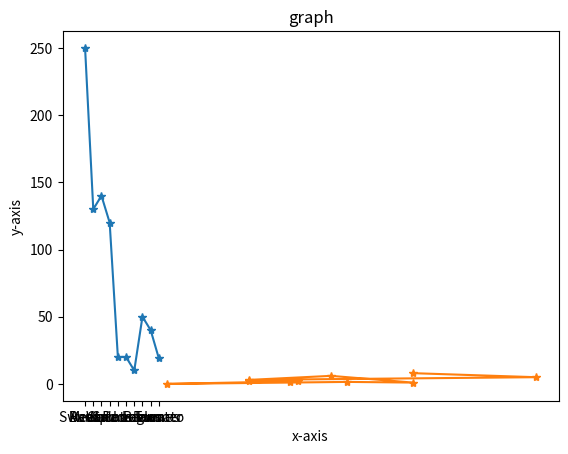

Python code for this plot:
import numpy as np 
import matplotlib.pyplot as plt 
a=np.array(["Meat","Banana","Avocados","Sweet Potatoes","Spinach","Watermelon","Coconut water","Beans","Legumes","Tomato"])
b=np.array([250,130,140,120,20,20,10,50,40,19])
c=np.array([40,55,20,30,40,32,10,26,25,20])
d=np.array([8,5,3,6,1,1.5,0,2,1.5,2.5])
plt.title("graph")
plt.xlabel("x-axis")
plt.ylabel("y-axis")
plt.plot(a,b,c,d,marker="*")
plt.show()

#plt.bar(c,a)
#plt.show()
#plt.pie(b,labels=[1,2,3,4,5,6,7,8,9,10])
#plt.show()
